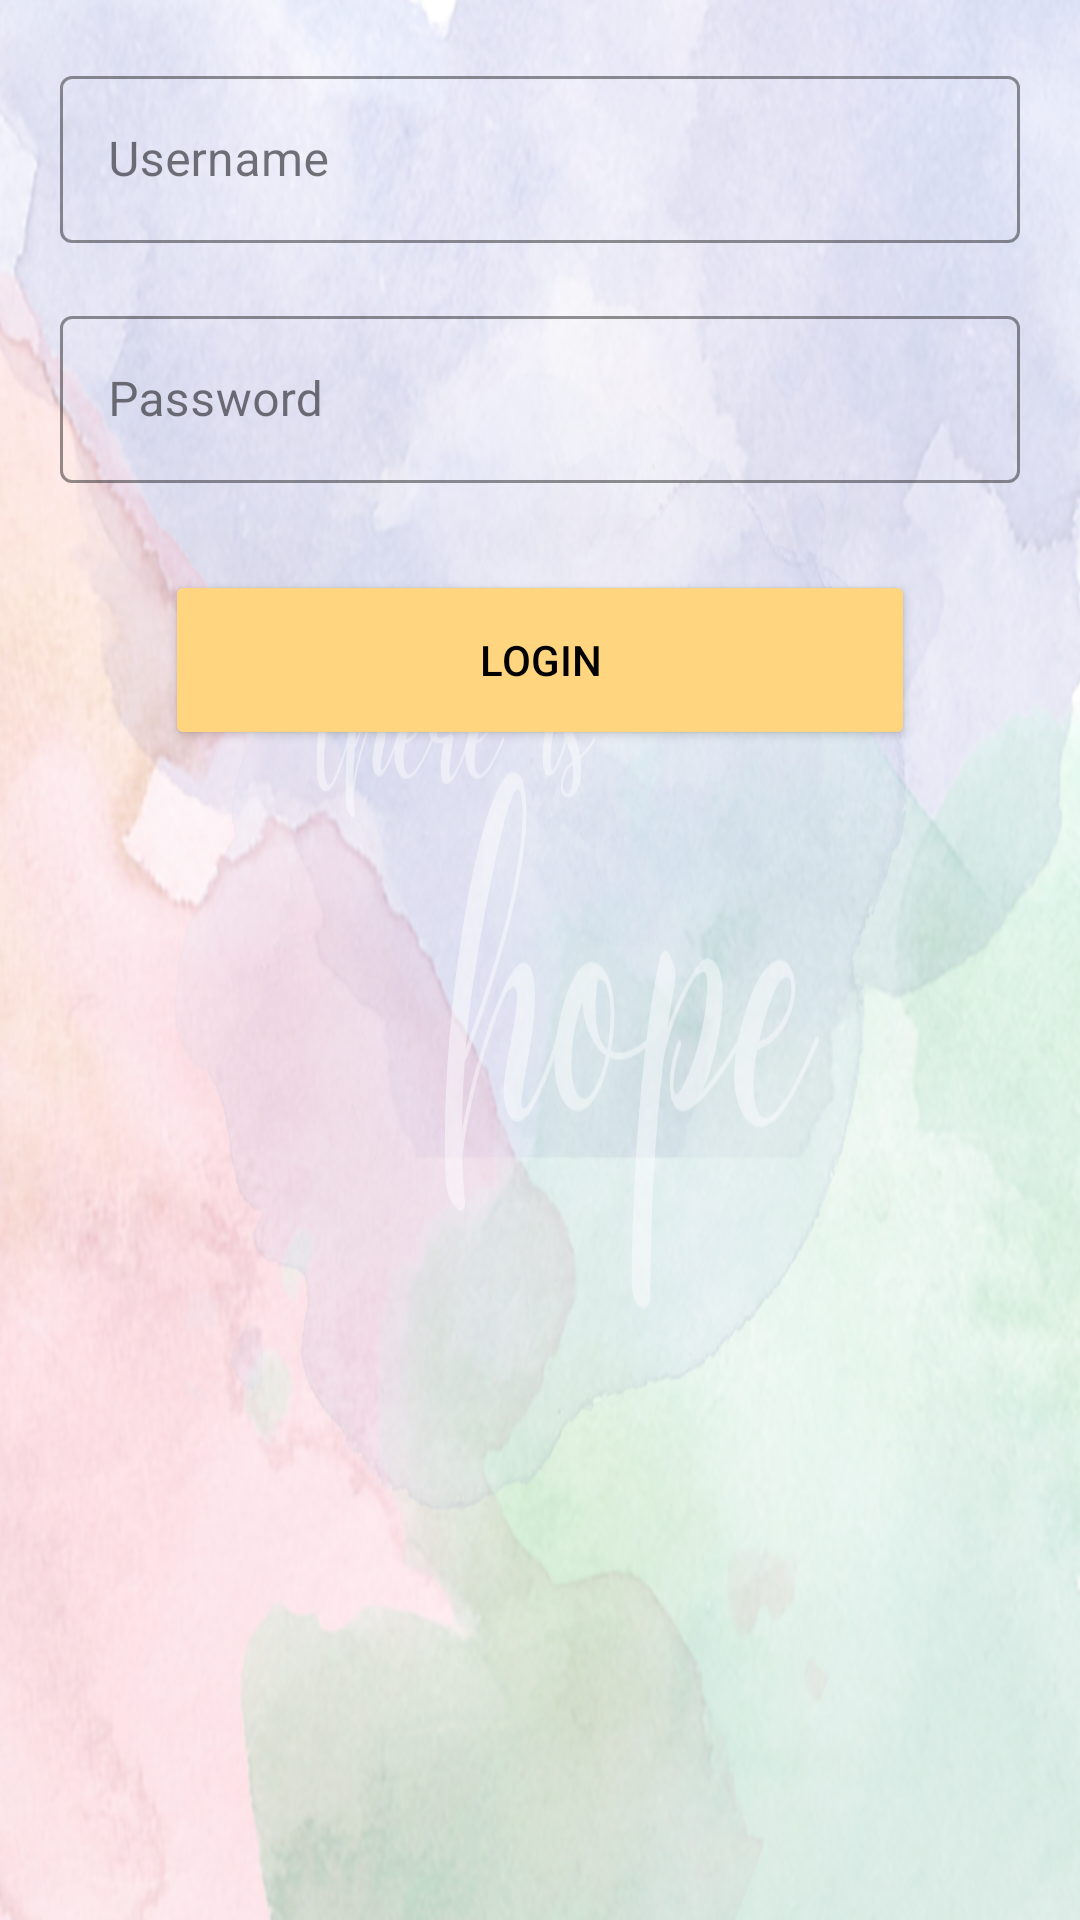

Reconstruct the res/layout file that produces this screen, plus the resources it refers to.
<!-- AndroidManifest.xml: application theme Theme.Hope -->
<!-- res/layout/fragment_admin_login.xml -->
<?xml version="1.0" encoding="utf-8"?>
<FrameLayout xmlns:android="http://schemas.android.com/apk/res/android"
    xmlns:tools="http://schemas.android.com/tools"
    android:layout_width="match_parent"
    android:layout_height="match_parent"
    tools:context=".UserLoginFragment"
    android:background="@drawable/appbg2">

    <com.google.android.material.textfield.TextInputLayout
        android:layout_width="match_parent"
        android:layout_height="wrap_content"
        android:id="@+id/Emaillogintextlayout"
        style="@style/TextInpuLayout"
        android:layout_marginTop="20dp"
        android:paddingHorizontal="20dp"
        android:layout_below="@+id/textViewlogin"
        android:hint="Username">

        <com.google.android.material.textfield.TextInputEditText
            android:id="@+id/username_input_login"
            android:layout_width="match_parent"
            android:layout_height="wrap_content"
            android:inputType="text"
            android:maxLines="1"/>
    </com.google.android.material.textfield.TextInputLayout>


    <com.google.android.material.textfield.TextInputLayout
        android:layout_width="match_parent"
        android:layout_height="wrap_content"
        android:id="@+id/Password_login_text_inputLayout"
        style="@style/TextInpuLayout"
        android:layout_marginTop="100dp"
        android:paddingHorizontal="20dp"
        android:layout_below="@+id/Emaillogintextlayout"
        android:hint="Password">

        <com.google.android.material.textfield.TextInputEditText
            android:id="@+id/password_input_login"
            android:layout_width="match_parent"
            android:layout_height="wrap_content"
            android:inputType="textPassword"
            android:maxLines="1"/>
    </com.google.android.material.textfield.TextInputLayout>

    <Button
        android:id="@+id/btnLogin"
        android:layout_width="250dp"
        android:layout_height="60dp"
        android:layout_below="@+id/Password_login_text_inputLayout"
        android:layout_marginTop="190dp"
        android:layout_gravity="center_horizontal"
        android:backgroundTint="@color/orange"
        android:textColor="@color/black"
        android:layout_centerHorizontal="true"
        android:text="Login"/>

</FrameLayout>
<!-- resources referenced by this layout -->
<resources>
  <color name="black">#FF000000</color>
  <color name="orange">#FFD580</color>
  <!-- drawable appbg2: png bitmap (drawable, 963158 bytes) -->
  <style name="TextInpuLayout" parent="Widget.MaterialComponents.TextInputLayout.OutlinedBox">
  
          <item name="hintTextColor">@color/black</item>
          <item name="android:paddingBottom">8dp</item>
          <item name="boxStrokeColor">@color/black</item>
      </style>
  <style name="Theme.Hope" parent="Base.Theme.Hope" />
  <style name="Base.Theme.Hope" parent="Theme.Material3.DayNight.NoActionBar">
          
          
      </style>
</resources>
